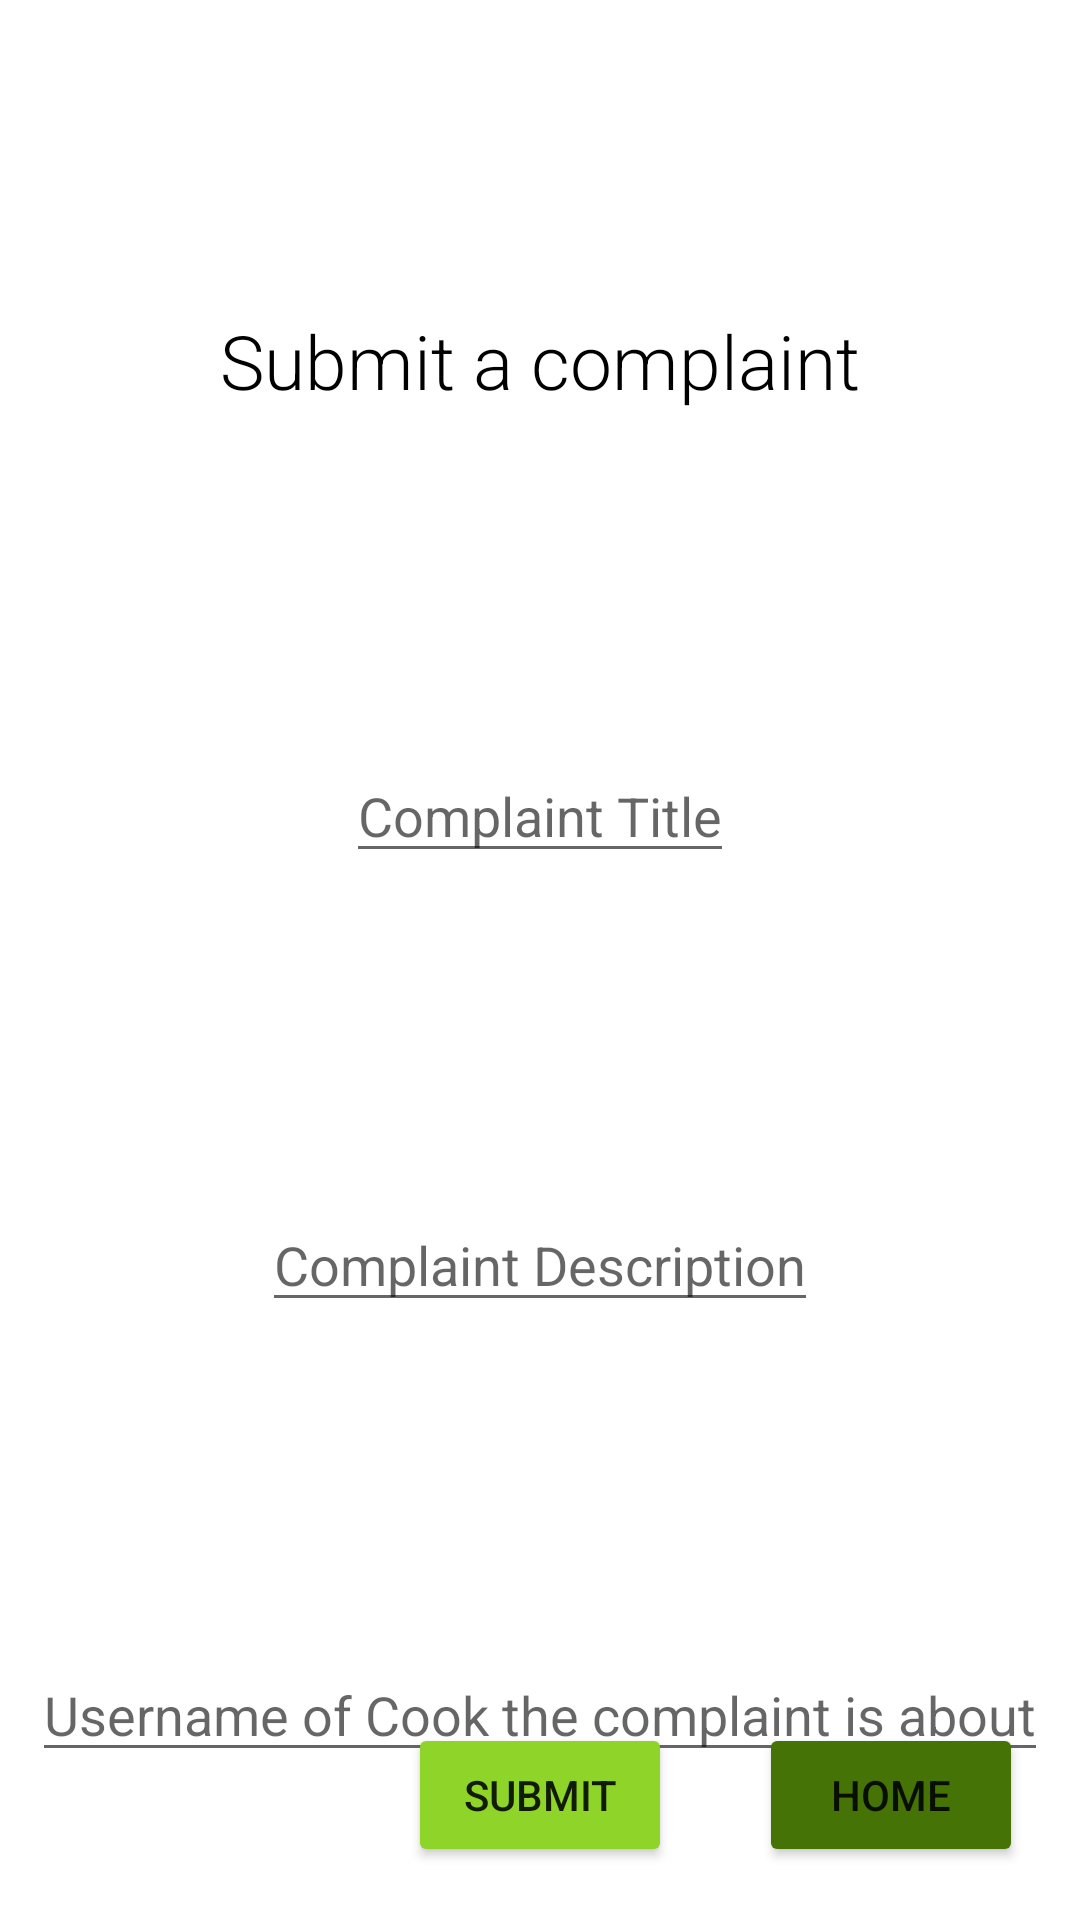

Android layout source for this screen:
<!-- AndroidManifest.xml: application theme Theme.Mealer -->
<!-- res/layout/activity_client_submit_complaint.xml -->
<?xml version="1.0" encoding="utf-8"?>
<androidx.constraintlayout.widget.ConstraintLayout xmlns:android="http://schemas.android.com/apk/res/android"
    xmlns:app="http://schemas.android.com/apk/res-auto"
    xmlns:tools="http://schemas.android.com/tools"
    android:layout_width="match_parent"
    android:layout_height="match_parent"
    tools:context=".ClientSubmitComplaint">

    <TextView
        android:layout_width="wrap_content"
        android:layout_height="wrap_content"
        android:layout_marginTop="-400dp"
        android:fontFamily="sans-serif-light"
        android:text="Submit a complaint"
        android:textColor="@color/black"
        android:textSize="25dp"
        app:layout_constraintBottom_toBottomOf="parent"
        app:layout_constraintEnd_toEndOf="parent"
        app:layout_constraintStart_toStartOf="parent"
        app:layout_constraintTop_toTopOf="parent">

    </TextView>

    <EditText
        android:id="@+id/complaintTitle"
        android:hint="Complaint Title"
        android:layout_width="wrap_content"
        android:layout_height="wrap_content"
        android:layout_marginTop="-100dp"
        app:cornerRadius="25dp"
        app:layout_constraintBottom_toBottomOf="parent"
        app:layout_constraintEnd_toEndOf="parent"
        app:layout_constraintStart_toStartOf="parent"
        app:layout_constraintTop_toTopOf="parent">
    </EditText>


    <EditText
        android:id="@+id/complaintDescription"
        android:hint="Complaint Description"
        android:layout_width="wrap_content"
        android:layout_height="wrap_content"
        android:layout_marginTop="200dp"
        app:cornerRadius="25dp"
        app:layout_constraintBottom_toBottomOf="parent"
        app:layout_constraintEnd_toEndOf="parent"
        app:layout_constraintStart_toStartOf="parent"
        app:layout_constraintTop_toTopOf="parent">
    </EditText>

    <EditText
        android:id="@+id/complaintUsername"
        android:hint="Username of Cook the complaint is about"
        android:layout_width="wrap_content"
        android:layout_height="wrap_content"
        android:layout_marginTop="500dp"
        app:cornerRadius="25dp"
        app:layout_constraintBottom_toBottomOf="parent"
        app:layout_constraintEnd_toEndOf="parent"
        app:layout_constraintStart_toStartOf="parent"
        app:layout_constraintTop_toTopOf="parent">
    </EditText>

    <Button
        android:id="@+id/submitButton"
        android:layout_width="wrap_content"
        android:layout_height="wrap_content"
        android:text="Submit"
        app:backgroundTint="@color/light_green"
        app:cornerRadius="25dp"
        app:layout_constraintBottom_toBottomOf="parent"
        app:layout_constraintEnd_toEndOf="parent"
        app:layout_constraintStart_toStartOf="parent"
        app:layout_constraintTop_toTopOf="parent"
        app:layout_constraintVertical_bias="0.97"></Button>

    <Button
        android:layout_width="wrap_content"
        android:layout_height="wrap_content"
        android:onClick="goHome"
        android:text="Home"
        app:backgroundTint="@color/green"
        app:cornerRadius="25dp"
        app:layout_constraintBottom_toBottomOf="parent"
        app:layout_constraintEnd_toEndOf="parent"
        app:layout_constraintHorizontal_bias="0.93"
        app:layout_constraintStart_toStartOf="parent"
        app:layout_constraintTop_toTopOf="parent"
        app:layout_constraintVertical_bias="0.97">

    </Button>


</androidx.constraintlayout.widget.ConstraintLayout>
<!-- resources referenced by this layout -->
<resources>
  <color name="black">#FF000000</color>
  <color name="green">#467305</color>
  <color name="light_green">#8ED429</color>
  <style name="Theme.Mealer" parent="Theme.MaterialComponents.DayNight.NoActionBar">
          
          <item name="colorPrimary">@color/purple_500</item>
          <item name="colorPrimaryVariant">@color/purple_700</item>
          <item name="colorOnPrimary">@color/white</item>
          
          <item name="colorSecondary">@color/teal_200</item>
          <item name="colorSecondaryVariant">@color/teal_700</item>
          <item name="colorOnSecondary">@color/black</item>
          
          <item name="android:statusBarColor" tools:targetApi="21">#467305</item>
          
      </style>
  <color name="purple_500">#FF6200EE</color>
  <color name="purple_700">#FF3700B3</color>
  <color name="white">#FFFFFFFF</color>
  <color name="teal_200">#FF03DAC5</color>
  <color name="teal_700">#FF018786</color>
</resources>
